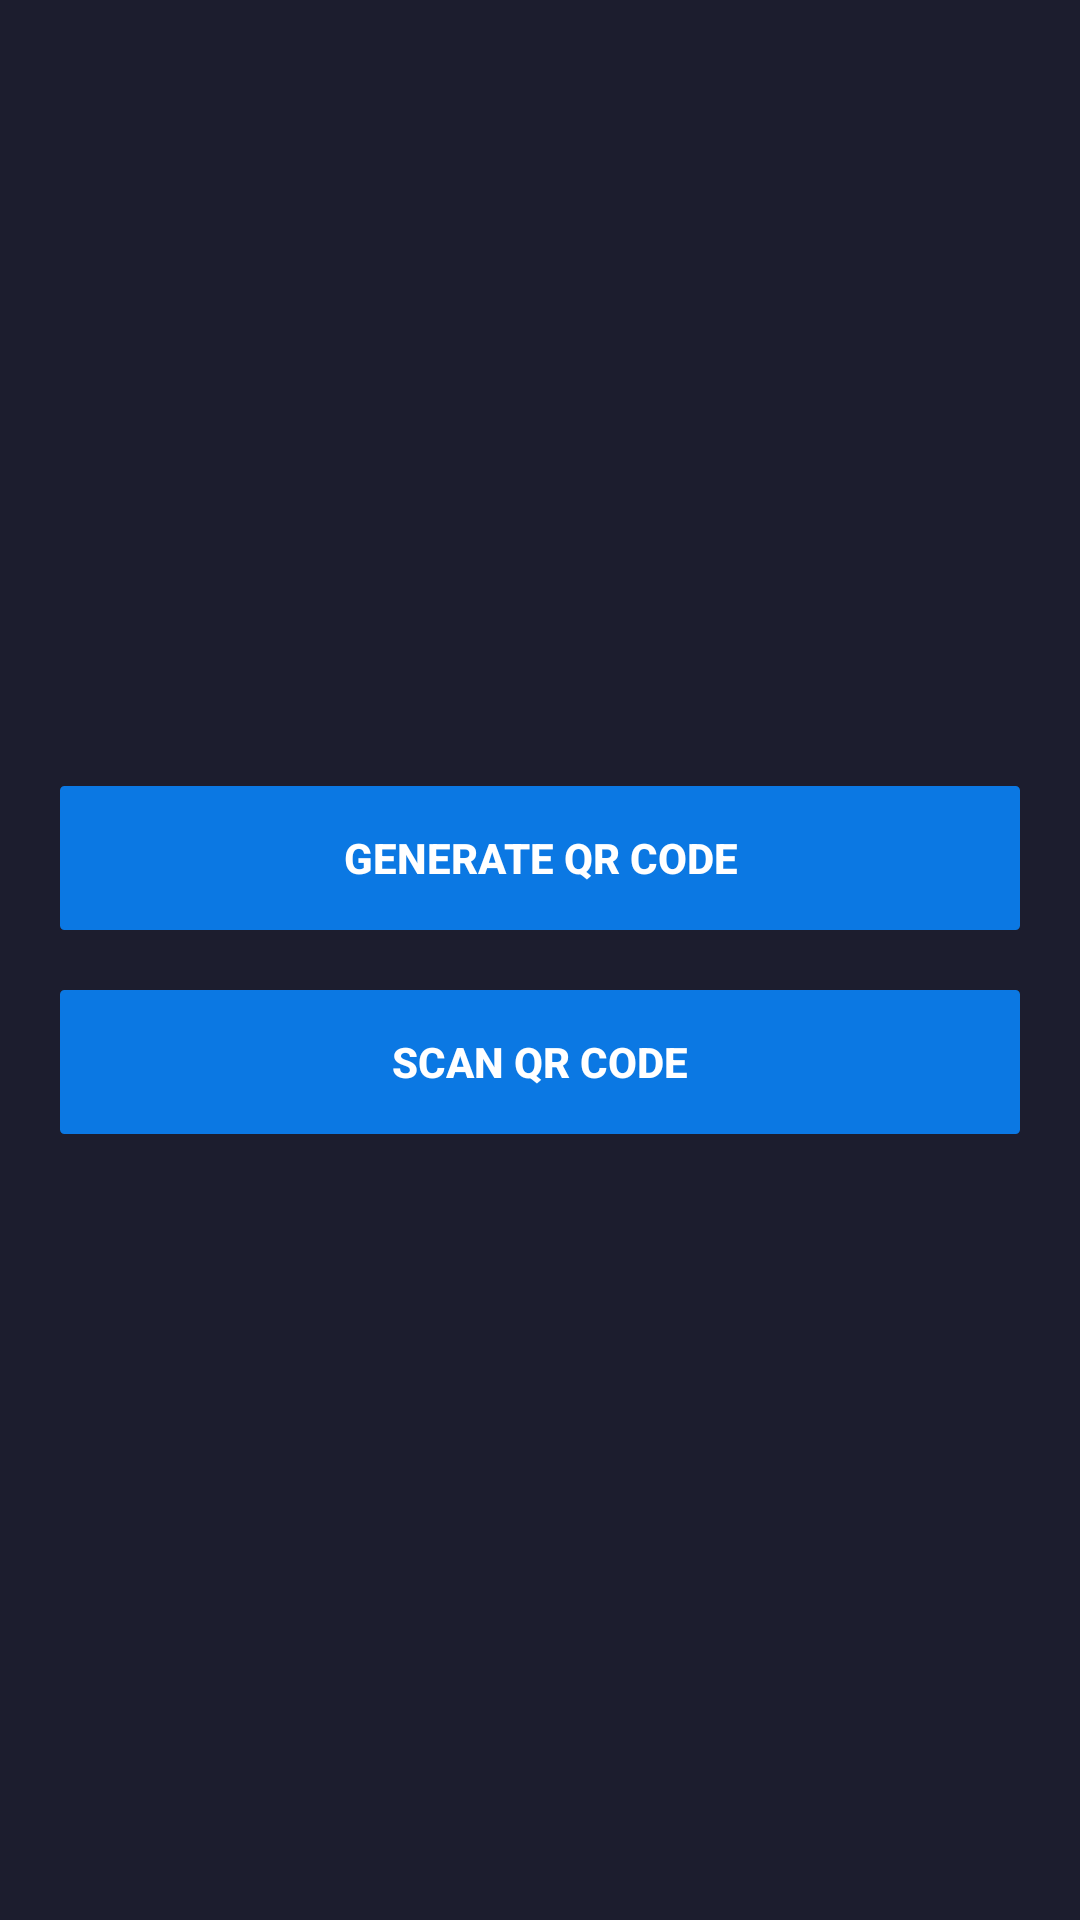

Layout XML and referenced resources for this Android screen:
<!-- AndroidManifest.xml: application theme AppTheme -->
<!-- res/layout/activity_first.xml -->
<?xml version="1.0" encoding="utf-8"?>
<LinearLayout xmlns:android="http://schemas.android.com/apk/res/android"
    xmlns:tools="http://schemas.android.com/tools"
    android:layout_width="match_parent"
    android:layout_height="match_parent"
    android:background="@color/colorPrimary"
    android:gravity="center"
    android:orientation="vertical"
    tools:context=".FirstActivity">

    <Button
        android:id="@+id/firstActivityGenerateButton"
        style="?android:buttonBarButtonStyle"
        android:layout_width="match_parent"
        android:layout_height="wrap_content"
        android:layout_marginEnd="20dp"
        android:layout_marginStart="20dp"
        android:background="@drawable/square_primary_button_drawable"
        android:text="@string/generate_qr_code"
        android:textColor="@color/whiteColor"
        android:textStyle="bold" />

    <Button
        android:id="@+id/firstActivityScanButton"
        style="?android:buttonBarButtonStyle"
        android:layout_width="match_parent"
        android:layout_height="wrap_content"
        android:layout_marginEnd="20dp"
        android:layout_marginStart="20dp"
        android:layout_marginTop="20dp"
        android:background="@drawable/square_primary_button_drawable"
        android:text="@string/scan_qr_code"
        android:textColor="@color/whiteColor"
        android:textStyle="bold" />

</LinearLayout>
<!-- resources referenced by this layout -->
<resources>
  <color name="colorPrimary">#1c1d2e</color>
  <color name="whiteColor">#FFFFFF</color>
  <!-- drawable square_primary_button_drawable (drawable) -->
  <?xml version="1.0" encoding="utf-8"?>
  <selector xmlns:android="http://schemas.android.com/apk/res/android">
      <item android:state_pressed="true">
          <shape android:shape="rectangle">
              <corners android:radius="3dip" />
              <stroke android:width="1dip" android:color="@color/darkButtonColor" />
              <gradient android:angle="-90" android:endColor="@color/darkButtonColor" android:startColor="@color/darkButtonColor" />
          </shape>
      </item>
      <item android:state_focused="true">
          <shape android:shape="rectangle">
              <corners android:radius="3dip" />
              <stroke android:width="1dip" android:color="@color/primaryButtonColor" />
              <solid android:color="@color/primaryButtonColor" />
          </shape>
      </item>
      <item>
          <shape android:shape="rectangle">
              <corners android:radius="1dip" />
              <stroke android:width="1dip" android:color="@color/primaryButtonColor" />
              <gradient android:angle="-90" android:endColor="@color/primaryButtonColor" android:startColor="@color/primaryButtonColor" />
          </shape>
      </item>
  </selector>
  <string name="generate_qr_code">Generate Qr Code</string>
  <string name="scan_qr_code">Scan Qr Code</string>
  <style name="AppTheme" parent="Theme.AppCompat.Light.NoActionBar">
          <item name="colorPrimary">@color/colorPrimary</item>
          <item name="colorPrimaryDark">@color/colorPrimaryDark</item>
          <item name="colorAccent">@color/colorAccent</item>
      </style>
  <color name="darkButtonColor">#FF04396C</color>
  <color name="primaryButtonColor">#0B78E3</color>
  <color name="colorPrimaryDark">#161823</color>
  <color name="colorAccent">#0B78E3</color>
</resources>
